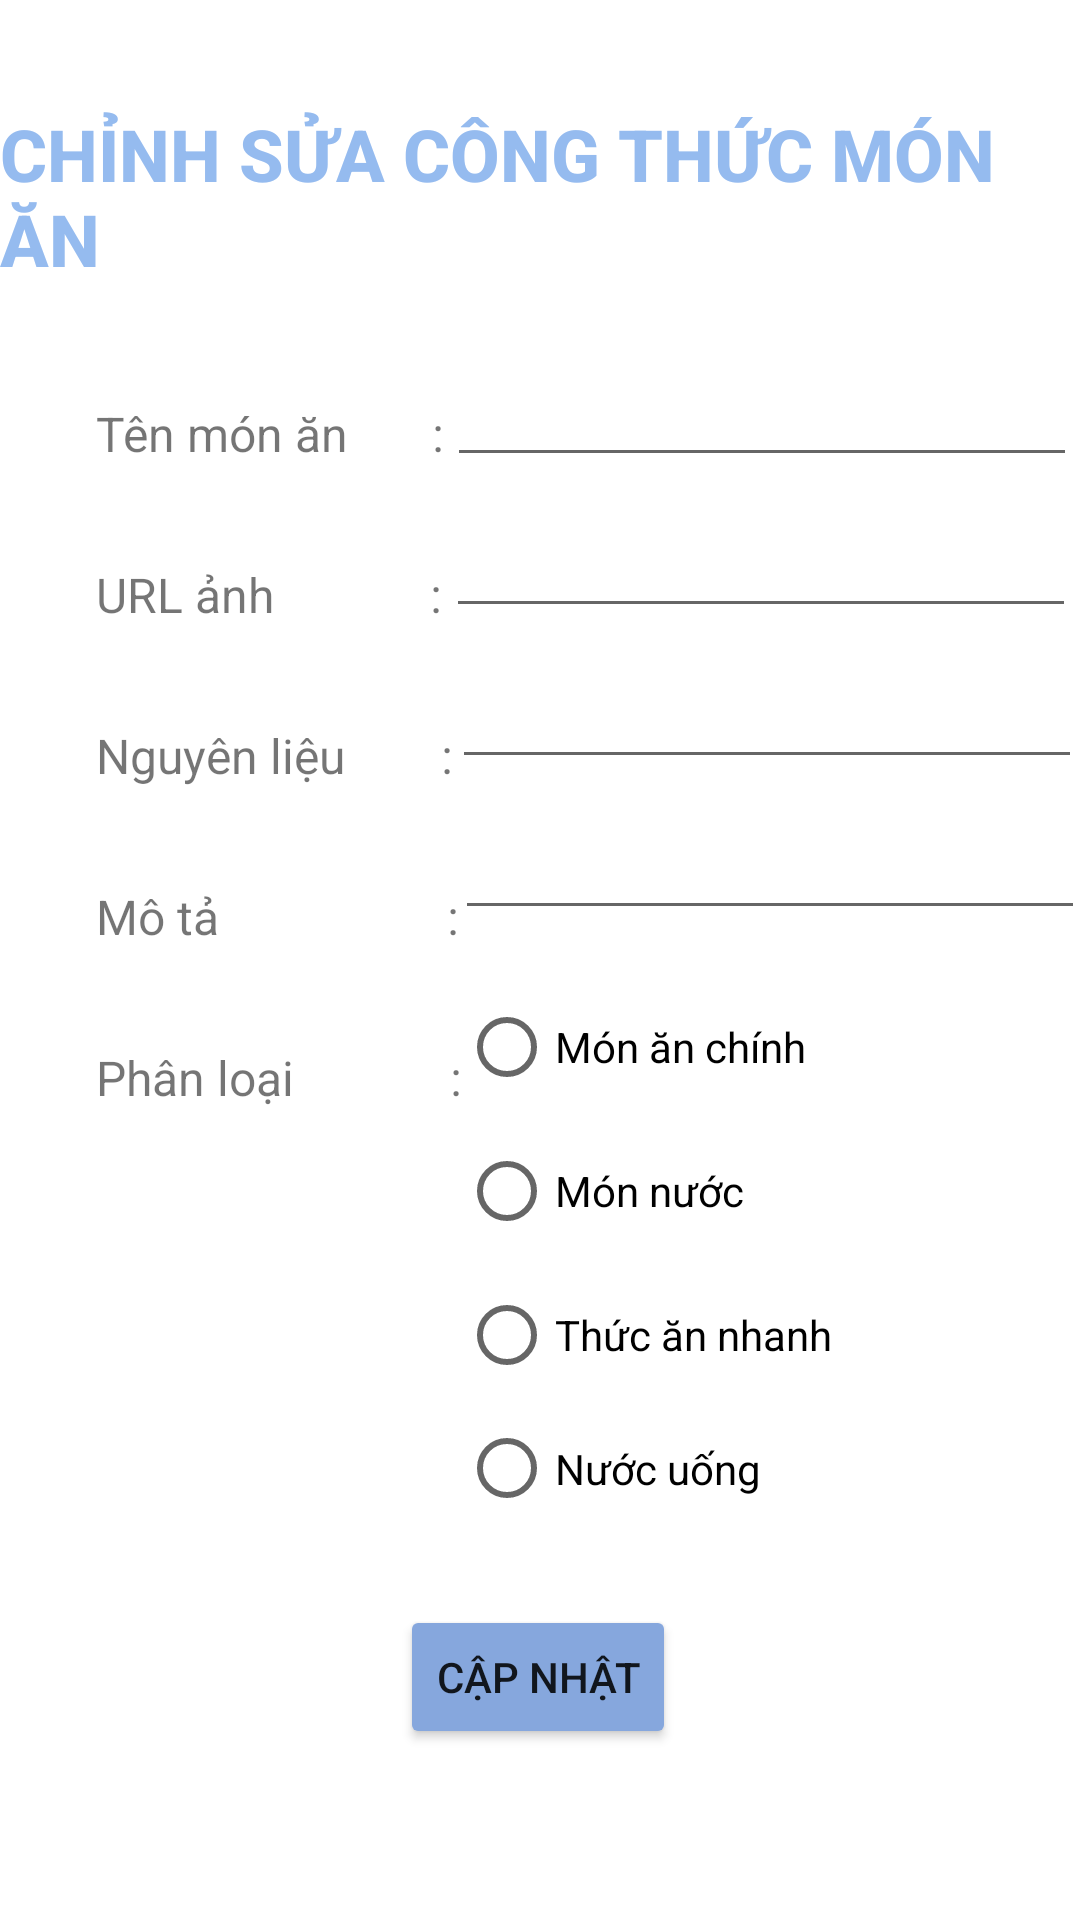

Android layout source for this screen:
<!-- AndroidManifest.xml: activity theme Theme.NauAnad -->
<!-- res/layout/activity_edit_food.xml -->
<?xml version="1.0" encoding="utf-8"?>
<androidx.constraintlayout.widget.ConstraintLayout xmlns:android="http://schemas.android.com/apk/res/android"
    xmlns:app="http://schemas.android.com/apk/res-auto"
    xmlns:tools="http://schemas.android.com/tools"
    android:layout_width="match_parent"
    android:layout_height="match_parent"
    tools:context=".EditProfileActivity"
    tools:layout_editor_absoluteX="-11dp"
    tools:layout_editor_absoluteY="0dp">

    <ScrollView
        android:layout_width="match_parent"
        android:layout_height="match_parent"
        android:fillViewport="true">

        <androidx.constraintlayout.widget.ConstraintLayout
            android:layout_width="match_parent"
            android:layout_height="wrap_content">

        <TextView
            android:id="@+id/add_id"
            android:layout_width="wrap_content"
            android:layout_height="wrap_content"
            android:layout_marginTop="35dp"
            android:fontFamily="sans-serif-medium"
            android:text="CHỈNH SỬA CÔNG THỨC MÓN ĂN"
            android:textColor="@color/maincolor"
            android:textSize="24sp"
            android:textStyle="bold"
            app:layout_constraintEnd_toEndOf="parent"
            app:layout_constraintHorizontal_bias="0.496"
            app:layout_constraintStart_toStartOf="parent"
            app:layout_constraintTop_toTopOf="parent" />

        <TextView
            android:id="@+id/foodname_add_tv"
            android:layout_width="wrap_content"
            android:layout_height="wrap_content"
            android:layout_marginStart="32dp"
            android:layout_marginTop="38dp"
            android:text="Tên món ăn       :"
            android:textSize="16sp"
            app:layout_constraintEnd_toEndOf="parent"
            app:layout_constraintHorizontal_bias="0.0"
            app:layout_constraintStart_toStartOf="parent"
            app:layout_constraintTop_toBottomOf="@+id/add_id" />

        <EditText
            android:id="@+id/foodname_add"
            android:layout_width="wrap_content"
            android:layout_height="wrap_content"
            android:layout_marginTop="22dp"
            android:ems="10"
            android:inputType="text"
            app:layout_constraintEnd_toEndOf="parent"
            app:layout_constraintHorizontal_bias="0.474"
            app:layout_constraintStart_toEndOf="@+id/foodname_add_tv"
            app:layout_constraintTop_toBottomOf="@+id/add_id" />

        <TextView
            android:id="@+id/foodimage_add_tv"
            android:layout_width="wrap_content"
            android:layout_height="wrap_content"
            android:layout_marginStart="32dp"
            android:layout_marginTop="32dp"
            android:text="URL ảnh             :"
            android:textSize="16sp"
            app:layout_constraintStart_toStartOf="parent"
            app:layout_constraintTop_toBottomOf="@+id/foodname_add_tv" />

        <EditText
            android:id="@+id/foodimage_add"
            android:layout_width="wrap_content"
            android:layout_height="wrap_content"
            android:layout_marginTop="9dp"
            android:ems="10"
            android:inputType="text"
            app:layout_constraintEnd_toEndOf="parent"
            app:layout_constraintHorizontal_bias="0.474"
            app:layout_constraintStart_toEndOf="@+id/foodimage_add_tv"
            app:layout_constraintTop_toBottomOf="@+id/foodname_add" />

        <TextView
            android:id="@+id/ingredient_add_tv"
            android:layout_width="wrap_content"
            android:layout_height="wrap_content"
            android:layout_marginStart="32dp"
            android:layout_marginTop="32dp"
            android:text="Nguyên liệu        :"
            android:textSize="16sp"
            app:layout_constraintStart_toStartOf="parent"
            app:layout_constraintTop_toBottomOf="@+id/foodimage_add_tv" />

        <EditText
            android:id="@+id/ingredient_add"
            android:layout_width="wrap_content"
            android:layout_height="wrap_content"
            android:layout_marginTop="9dp"
            android:ems="10"
            android:inputType="text"
            app:layout_constraintEnd_toEndOf="parent"
            app:layout_constraintHorizontal_bias="0.456"
            app:layout_constraintStart_toEndOf="@+id/ingredient_add_tv"
            app:layout_constraintTop_toBottomOf="@+id/foodimage_add" />

        <TextView
            android:id="@+id/description_add_tv"
            android:layout_width="wrap_content"
            android:layout_height="wrap_content"
            android:layout_marginStart="32dp"
            android:layout_marginTop="32dp"
            android:text="Mô tả                   :"
            android:textSize="16sp"
            app:layout_constraintStart_toStartOf="parent"
            app:layout_constraintTop_toBottomOf="@+id/ingredient_add_tv" />

        <TextView
            android:id="@+id/category_add_tv"
            android:layout_width="wrap_content"
            android:layout_height="wrap_content"
            android:layout_marginStart="32dp"
            android:layout_marginTop="32dp"
            android:text="Phân loại             :"
            android:textSize="16sp"
            app:layout_constraintStart_toStartOf="parent"
            app:layout_constraintTop_toBottomOf="@+id/description_add_tv" />

        <EditText
            android:id="@+id/description_add"
            android:layout_width="wrap_content"
            android:layout_height="wrap_content"
            android:layout_marginTop="9dp"
            android:ems="10"
            android:inputType="textMultiLine"
            app:layout_constraintEnd_toEndOf="parent"
            app:layout_constraintHorizontal_bias="0.474"
            app:layout_constraintStart_toEndOf="@+id/description_add_tv"
            app:layout_constraintTop_toBottomOf="@+id/ingredient_add" />

            <Button
                android:id="@+id/edit_btn"
                android:layout_width="wrap_content"
                android:layout_height="wrap_content"
                android:layout_marginTop="25dp"
                android:layout_marginBottom="35dp"
                android:backgroundTint="@color/buttoncolor"
                android:text="CẬP NHẬT"
                app:layout_constraintBottom_toBottomOf="parent"
                app:layout_constraintEnd_toEndOf="parent"
                app:layout_constraintHorizontal_bias="0.498"
                app:layout_constraintStart_toStartOf="parent"
                app:layout_constraintTop_toBottomOf="@+id/radioGroup"
                app:layout_constraintVertical_bias="0.0" />

        <RadioGroup
            android:id="@+id/radioGroup"
            android:layout_width="208dp"
            android:layout_height="185dp"
            android:layout_marginTop="15dp"
            app:layout_constraintEnd_toEndOf="parent"
            app:layout_constraintStart_toEndOf="@+id/category_add_tv"
            app:layout_constraintTop_toBottomOf="@+id/description_add">

            <RadioButton
                android:id="@+id/MAC"
                android:layout_width="match_parent"
                android:layout_height="wrap_content"
                android:text="Món ăn chính" />

            <RadioButton
                android:id="@+id/MN"
                android:layout_width="match_parent"
                android:layout_height="wrap_content"
                android:text="Món nước" />

            <RadioButton
                android:id="@+id/TAN"
                android:layout_width="match_parent"
                android:layout_height="wrap_content"
                android:text="Thức ăn nhanh" />

            <RadioButton
                android:id="@+id/NU"
                android:layout_width="match_parent"
                android:layout_height="wrap_content"
                android:text="Nước uống" />
        </RadioGroup>
        </androidx.constraintlayout.widget.ConstraintLayout>

    </ScrollView>


</androidx.constraintlayout.widget.ConstraintLayout>
<!-- resources referenced by this layout -->
<resources>
  <color name="buttoncolor">#86A7DD</color>
  <color name="maincolor">#95BBEF</color>
  <style name="Theme.NauAnad" parent="Theme.MaterialComponents.DayNight.DarkActionBar">
          
          <item name="colorPrimary">@color/white</item>
          <item name="colorPrimaryVariant">@color/purple_700</item>
          <item name="colorOnPrimary">@color/white</item>
          
          <item name="colorSecondary">@color/teal_200</item>
          <item name="colorSecondaryVariant">@color/teal_700</item>
          <item name="colorOnSecondary">@color/black</item>
          
          <item name="android:statusBarColor">@color/top</item>
          
          <item name="android:navigationBarColor">@color/bottom</item>
      </style>
  <color name="white">#FFFFFFFF</color>
  <color name="purple_700">#FF3700B3</color>
  <color name="teal_200">#FF03DAC5</color>
  <color name="teal_700">#FF018786</color>
  <color name="black">#FF000000</color>
  <color name="top">#6567D6</color>
  <color name="bottom">#D0000000</color>
</resources>
